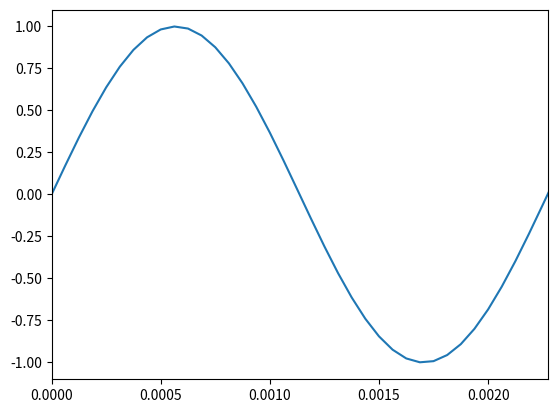

Write the Python code that produced this figure.
import numpy as np
from matplotlib import pyplot as plt

# 1.正弦波の生成
A = 1
f = 440
fs = 16000
sec = 3

t = np.arange(fs * sec) / fs

x1 = A * np.sin(2 * np.pi * f * t)

# 確認コード
plt.xlim(0, 1 / f)
plt.plot(t, x1)
plt.show()
